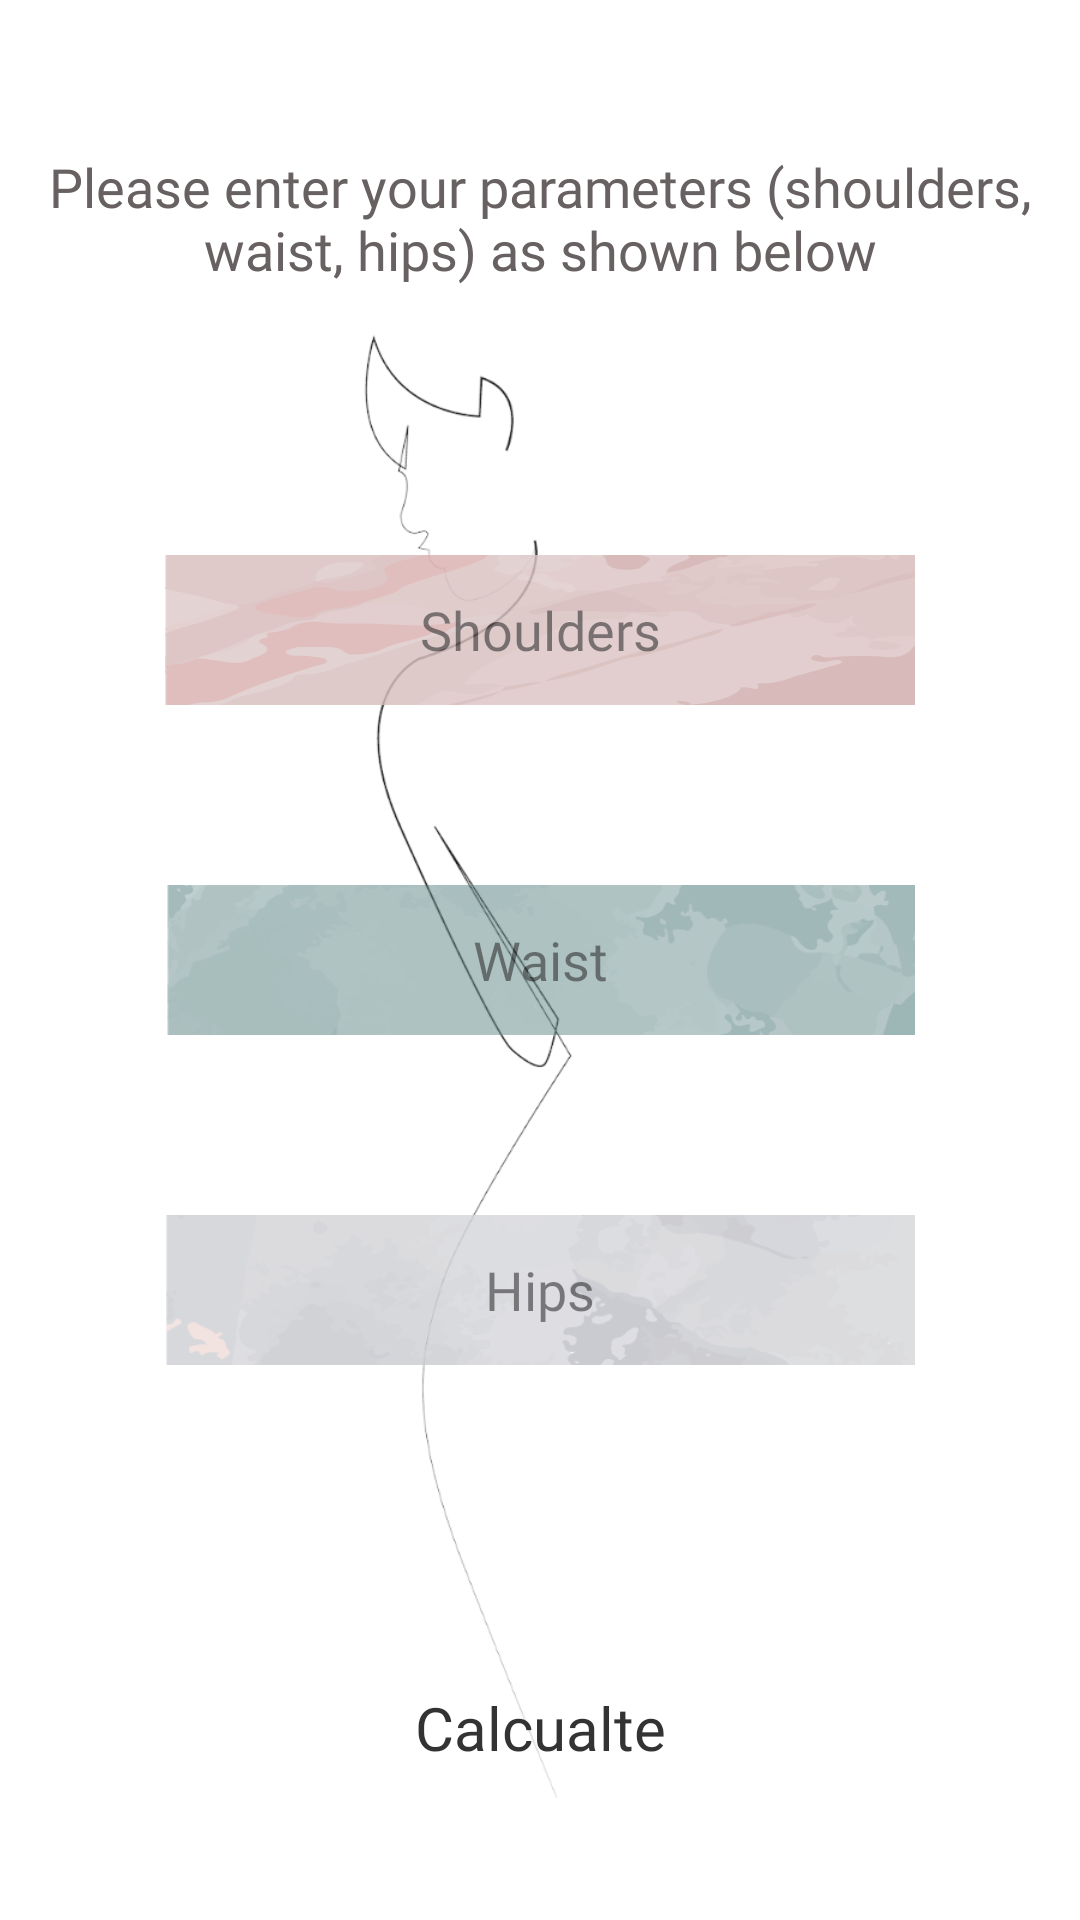

Here is an Android app screen rendered from its layout file. Give the layout XML and the strings, colors and styles it references.
<!-- AndroidManifest.xml: application theme Theme.PerfectLook -->
<!-- res/layout/activity_calculate_body_type.xml -->
<?xml version="1.0" encoding="utf-8"?>
<RelativeLayout
    xmlns:android="http://schemas.android.com/apk/res/android"
    xmlns:app="http://schemas.android.com/apk/res-auto"
    xmlns:tools="http://schemas.android.com/tools"
    android:layout_width="match_parent"
    android:layout_height="match_parent"
    android:background="@drawable/calculator_background"
    tools:context=".choosecalculate.CalculateBodyTypeActivity">

    <TextView
        android:id="@+id/calculator_title"
        android:layout_marginTop="40sp"
        style="@style/Theme.PerfectLook.Header.Title2"
        android:text="@string/calculator_title" />

    <LinearLayout
        android:layout_width="match_parent"
        android:layout_height="wrap_content"
        android:layout_centerVertical="true"
        android:orientation="vertical">

        <EditText
            android:id="@+id/calc_shoulders_input"
            style="@style/Theme.PerfectLook.EditText.CalculatorInput"
            android:hint="@string/shoulders"
            android:background="@drawable/calculator_shoulders" />

        <EditText
            android:id="@+id/calc_waist_input"
            style="@style/Theme.PerfectLook.EditText.CalculatorInput"
            android:hint="@string/waist"
            android:background="@drawable/calculator_waist" />

        <EditText
            android:id="@+id/calc_hips_input"
            style="@style/Theme.PerfectLook.EditText.CalculatorInput"
            android:hint="@string/hips"
            android:background="@drawable/calculator_hips" />

    </LinearLayout>

    <Button
        android:id="@+id/calculator_submit_btn"
        android:layout_width="wrap_content"
        android:layout_height="wrap_content"
        android:layout_centerHorizontal="true"
        android:layout_marginBottom="40dp"
        android:layout_alignParentBottom="true"
        android:background="#00ffffff"
        android:drawableRight="@drawable/ic_baseline_arrow"
        android:text="@string/calcualte"
        android:textSize="20sp"
        android:textColor="@color/button"
        android:fontFamily="@font/roboto_light"
        android:textAllCaps="false"
        android:drawableEnd="@drawable/ic_baseline_arrow" />

</RelativeLayout>
<!-- resources referenced by this layout -->
<resources>
  <color name="button">#333</color>
  <!-- drawable calculator_background: png bitmap (drawable, 15080 bytes) -->
  <!-- drawable calculator_hips: png bitmap (drawable, 11512 bytes) -->
  <!-- drawable calculator_shoulders: png bitmap (drawable, 7811 bytes) -->
  <!-- drawable calculator_waist: png bitmap (drawable, 15836 bytes) -->
  <string name="calcualte">Calcualte</string>
  <string name="calculator_title">Please enter your parameters (shoulders, waist, hips) as shown below</string>
  <string name="hips">Hips</string>
  <string name="shoulders">Shoulders</string>
  <string name="waist">Waist</string>
  <style name="Theme.PerfectLook.EditText.CalculatorInput" parent="Widget.AppCompat.EditText">
          <item name="android:layout_width">250dp</item>
          <item name="android:layout_height">50dp</item>
          <item name="android:layout_marginTop">30dp</item>
          <item name="android:layout_marginBottom">30dp</item>
          <item name="android:layout_gravity">center</item>
          <item name="android:gravity">center</item>
          <item name="android:inputType">numberDecimal</item>
          <item name="android:alpha">0.8</item>
          <item name="android:fontFamily">@font/roboto_light</item>
          <item name="android:textSize">18sp</item>
          <item name="android:textColor">@color/button</item>
          <item name="android:maxLength">5</item>
      </style>
  <style name="Theme.PerfectLook.Header.Title2" parent="Widget.AppCompat.TextView">
          <item name="android:layout_width">match_parent</item>
          <item name="android:layout_height">wrap_content</item>
          <item name="android:textColor">@color/text</item>
          <item name="layout_constraintEnd_toEndOf">parent</item>
          <item name="android:fontFamily">@font/roboto_light</item>
          <item name="android:textSize">18sp</item>
          <item name="android:gravity">center</item>
          <item name="android:padding">10dp</item>
      </style>
  <style name="Theme.PerfectLook" parent="Theme.MaterialComponents.Light.NoActionBar">
          <item name="colorPrimary">#dec6c5</item>
          <item name="colorPrimaryDark">#EF9A9A</item>
          <item name="colorAccent">#dec6c6</item>
          <item name="colorOnSurface">#686161</item>
      </style>
  <color name="text">#686161</color>
</resources>
